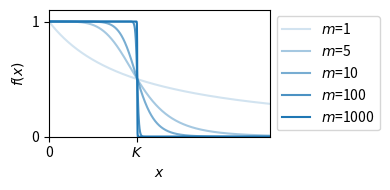

This chart was generated by the following Python code:
import numpy as np
import matplotlib.pyplot as plt

K = 1
x = np.linspace(0, 2.5, 1000)
ms = [1, 5, 10, 100, 1000]

def Hill(x, K, m):
    return K**m / (K**m + x**m)

plt.figure(figsize=(4, 2))

for i, m in enumerate(ms):
    y = Hill(x, K, m)
    plt.plot(x, y, label=fr'$m$={m}', color='tab:blue', alpha=(i+1)/5)

plt.xlabel(r'$x$')
plt.ylabel(r'$f(x)$')
plt.xticks([0, K], ['0', r'$K$'])
plt.yticks([0, 1], ['0', '1'])
plt.xlim(0, 2.5)
plt.ylim(0, 1.1)
plt.legend(loc='center left', bbox_to_anchor=(1, 0.5))
plt.tight_layout()
plt.savefig("Hill_function.pdf", bbox_inches = 'tight')
plt.show()